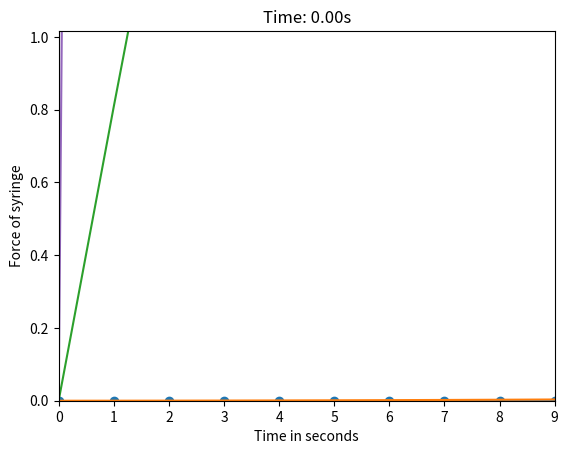

Here is the Python script that generated this plot:
import numpy as np
import matplotlib.pyplot as plt
import matplotlib.animation as animation


# for simple 3 mass system
n = 10
k =  300*(n-1) # was 10
l = 60e-3 / (n-1)  # was 1
m = 1.8e-3 / n # was 0.5
ds = 2e-3 # was 2
df = ds + 2.5e-3 # was 3
dm = df + 10e-3 # was 4 this is waff
di = 16e-3 # was 4.5
mu_s = 150 # this was 1, need to reference that another time
mu_f = 20 # this was 0.5 need to reference
mu_m = 300 # was 2, need to reference this
spring_length = 0.035 # was 1 complete waff

# plunger part
Nf = 2 # normal force of seal against syringe -- need to add 'break free' force
mu_k = 8 # coefficient of friction for seal of syringe
C_p = 0.033 # coefficicient for viscous damping
A_p = 5.88e-5 # cross sectional area of syringe
volume_of_fluid = 0.3e-3


A_DD = np.zeros((n, n))

for _ in range(n):
    if _ == 0:
        A_DD[_, _] = -k
        A_DD[_, _+1] = k
    elif _ == n-1:
        A_DD[_, _] = -k
        A_DD[_, _-1] = k
    else:
        A_DD[_, _] = -2*k
        A_DD[_, _-1] = k
        A_DD[_, _+1] = k

B_DD = np.zeros(n)
B_DD[0] = -k*l
B_DD[-1] = k*l

dt = 0.0001
N = 10000
initial_positions = np.linspace(0, spring_length, n)
natural_positions = np.linspace(0, l, n)

u = np.zeros((n, N))
v = np.zeros((n, N))
a = np.zeros((n, N))

Mp = 0.0012 # mass of plunger
Ms = 0.0022 # mass of barrel
# Create mass matrix
m = np.diag([m]*(n-2) + [Mp] + [Ms])
eta = 1e-3
L = 0.016


# things to track
for i in range(1, N): # keep track of i for future for loops
    if u[-1, i-1]  < ds:
        # Implicit Euler: (I - dt^2 * M^-1 * A) * u[i] = u[i-1] + dt*v[i-1]
        LHS = m / dt - (A_p * eta / L) * np.eye(n) - A_DD * dt
        RHS = (m / dt + (A_p * eta / L) * np.eye(n)) @ v[:, i - 1] + A_DD @ u[:, i - 1] + B_DD
        v[:, i] = np.linalg.solve(LHS, RHS)
        u[:, i] = v[:, i] * dt + u[:, i - 1]
        u[0, i] = 0
        v[0, i] = 0
        a[:, i] = (v[:, i] - v[:, i - 1]) / dt

        # first one stays fixed
        u[0, i] = 0
        v[0, i] = 0.0
    else:
        break

end_phase1 = i


# part where it enters skin

f_max = 10
u_puncture = 1e-3
s = 0.5

for i in range(end_phase1, N):
    if u[-1, i-1] < df:
        z = s*(u[-1, i-1] - ds - u_puncture)
        A_DD[-1, -1] = -k - mu_s*np.tanh(z)
        B_DD[-1] = k * l + ds*mu_s*(np.tanh(z)) + f_max*(1-np.tanh(z))

        LHS = m / dt - (A_p * eta / L) * np.eye(n) - A_DD * dt
        RHS = (m / dt + (A_p * eta / L) * np.eye(n)) @ v[:, i - 1] + A_DD @ u[:, i - 1] + B_DD
        v[:, i] = np.linalg.solve(LHS, RHS)
        u[:, i] = v[:, i] * dt + u[:, i - 1]
        u[0, i] = 0
        a[:, i] = (v[:, i] - v[:, i - 1]) / dt

        # first one stays fixed
        u[0, i] = 0
        v[0, i] = 0.0
    else:
        break

end_phase2 = i


# moving onto fat through to muscle


A_DD[-1, -1] = -k - mu_f
B_DD[-1] = k*l - mu_s*(df - ds) + mu_f*df

for i in range(end_phase2, N):
    if u[-1, i-1] < dm:
        LHS = m / dt - (A_p * eta / L) * np.eye(n) - A_DD * dt
        RHS = (m / dt + (A_p * eta / L) * np.eye(n)) @ v[:, i - 1] + A_DD @ u[:, i - 1] + B_DD
        v[:, i] = np.linalg.solve(LHS, RHS)
        u[:, i] = v[:, i] * dt + u[:, i - 1]
        u[0, i] = 0
        a[:, i] = (v[:, i] - v[:, i - 1]) / dt

        # first one stays fixed
        u[0, i] = 0
        v[0, i] = 0.0
    else:
        break

end_phase3 = i


# moving onto muscle through to point of injection

A_DD[-1, -1] = -k - mu_m
B_DD[-1] = k*l - mu_s*(df - ds) - mu_f*(dm - df) + mu_m*dm

for i in range(end_phase3, N):
    if u[-1, i-1]  < di:
        LHS = m / dt - (A_p * eta / L) * np.eye(n) - A_DD * dt
        RHS = (m / dt + (A_p * eta / L) * np.eye(n)) @ v[:, i - 1] + A_DD @ u[:, i - 1] + B_DD
        v[:, i] = np.linalg.solve(LHS, RHS)
        u[:, i] = v[:, i]*dt + u[:, i-1]
        u[0, i] = 0
        a[:, i] = (v[:, i] - v[:, i - 1]) / dt

        # first one stays fixed
        u[0, i] = 0
        v[0, i] = 0.0
    else:
        break

end_phase4 = i

# plunger part

A_DD[-1, -1] = -k
Q = A_p*v[-2, i - 1]

mu = 0.00089 # fluid viscocity

L = 16e-3 # L = needle length
r = 0.135e-3 # needle radius
# initial conditions for plunger part
total_volume = 0

for i in range(end_phase4, N): # keep track of i for future for loops
    if  total_volume < volume_of_fluid:
        if Q > 0:
            total_volume += Q*dt
        else:
            total_volume += 0
        print(f"{total_volume}, {volume_of_fluid}, {Q}")

        delta_p = 8*mu*L*Q / np.pi*r**4
        B_DD[-1] = k*l + Nf*mu_k + A_p*delta_p + C_p*v[-1, i - 1]
        LHS = m / dt - (A_p * eta / L) * np.eye(n) - A_DD * dt
        RHS = (m / dt + (A_p * eta / L) * np.eye(n)) @ v[:, i - 1] + A_DD @ u[:, i - 1] + B_DD

        # only solving for 1 to n-1 since first and last fixed
        free_index = np.arange(n-1)
        LHS_red = LHS[np.ix_(free_index, free_index)]
        RHS_red = RHS[free_index]

        v_free = np.linalg.solve(LHS_red, RHS_red)
        v[free_index, i] = v_free
        v[-1, i] = 0.0
        v[0, i] = 0.0

        u[:, i] = u[:, i-1] + dt*v[:, i]
        a[:, i] = (v[:, i] - v[:, i-1] )/ dt

        # first one stays fixed
        u[0, i] = 0
        Q = A_p * v[-2, i - 1]

    else:
        break

end_phase5 = i


# plotting

u = u[:, 0:end_phase5]
v = v[:, 0:end_phase5]
a = a[:, 0:end_phase5]


# animating
total_steps = i
fig, ax = plt.subplots()
line, = ax.plot(np.arange(n), u[:, 0], 'o-', lw=2)
ax.set_xlim(0, n-1)
ax.set_ylim(0, di + 1)
ax.set_xlabel("Mass Index")
ax.set_ylabel("Displacement")
ax.set_title("Displacement of Masses Over Time")

def update(frame):
    line.set_ydata(u[:, frame])
    ax.set_title(f"Time: {frame*dt:.2f}s")
    return line,

ani = animation.FuncAnimation(fig, update, frames=range(0, total_steps, 2),
                              interval=30, blit=True)

plt.show()

plt.plot([i for i in range(end_phase5)], u[-1, :])
plt.xlabel("Time in seconds")
plt.ylabel("Displacement of syringe")
plt.show()

plt.plot([i for i in range(end_phase5)], v[-1, :])
plt.xlabel("Time in seconds")
plt.ylabel("Velocity of syringe")
plt.show()

plt.plot([i for i in range(end_phase5)], a[-1, :])
plt.xlabel("Time in seconds")
plt.ylabel("Acceleration of syringe")
plt.show()

plt.plot([i for i in range(end_phase5)], Ms*a[-1, :])
plt.xlabel("Time in seconds")
plt.ylabel("Force of syringe")
plt.show()